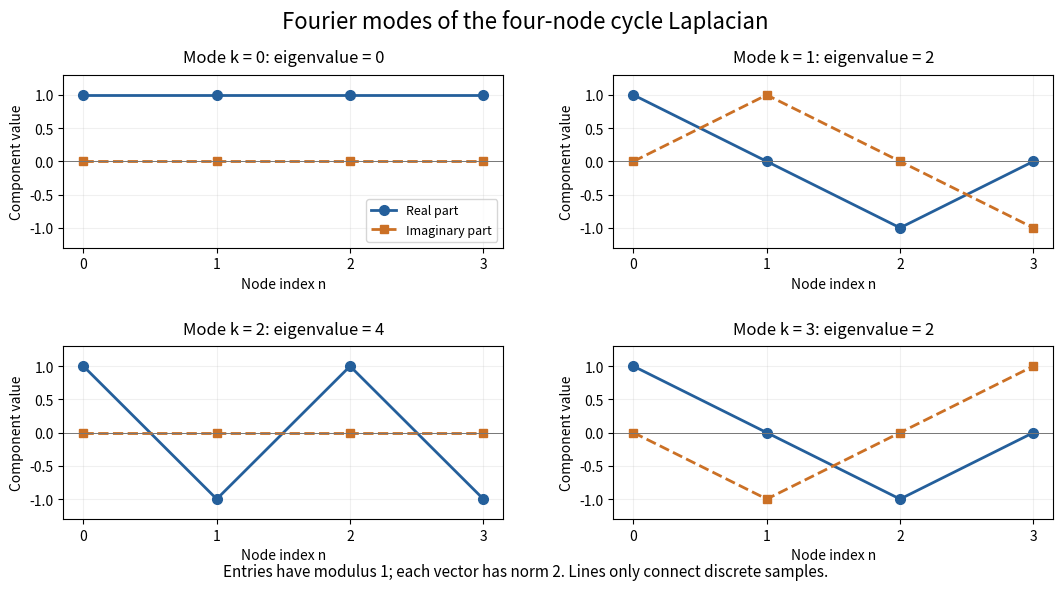

The script that saved this image:
"""Fourier eigenvectors of the four-node cycle; write the PNG in the CWD."""

from pathlib import Path

import matplotlib
matplotlib.use("Agg")
import matplotlib.pyplot as plt
import numpy as np


def main():
    nodes = np.arange(4)
    column = np.array([2.0, -1.0, 0.0, -1.0])
    laplacian = column[(nodes[:, None] - nodes[None, :]) % 4]
    eigenvalues = np.fft.fft(column)
    modes = np.exp(2j * np.pi * nodes[:, None] * nodes[None, :] / 4)
    assert np.allclose(laplacian @ modes, modes * eigenvalues)
    assert np.allclose(modes.conj().T @ modes, 4 * np.eye(4))
    assert np.allclose(eigenvalues, [0, 2, 4, 2])

    fig, axes = plt.subplots(2, 2, figsize=(11, 6), dpi=110)
    fig.patch.set_facecolor("white")
    for k, ax in enumerate(axes.flat):
        real = np.round(modes[:, k].real, 12)
        imag = np.round(modes[:, k].imag, 12)
        ax.plot(nodes, real, "o-", color="#245f9b", lw=2,
                markersize=7, label="Real part")
        ax.plot(nodes, imag, "s--", color="#cb7025", lw=2,
                markersize=6, label="Imaginary part")
        ax.axhline(0, color="#777777", lw=0.7)
        ax.set_title(f"Mode k = {k}: eigenvalue = {eigenvalues[k].real:g}",
                     fontsize=12, pad=9)
        ax.set_xticks(nodes)
        ax.set_ylim(-1.3, 1.3)
        ax.set_xlabel("Node index n")
        ax.set_ylabel("Component value")
        ax.grid(alpha=0.18)
    axes[0, 0].legend(loc="lower right", fontsize=9)
    fig.suptitle("Fourier modes of the four-node cycle Laplacian", fontsize=16)
    fig.text(0.5, 0.035,
             "Entries have modulus 1; each vector has norm 2. "
             "Lines only connect discrete samples.",
             ha="center", fontsize=11)
    fig.subplots_adjust(left=0.08, right=0.98, bottom=0.13,
                        top=0.87, hspace=0.57, wspace=0.25)
    fig.savefig(Path.cwd() / "circulant-fourier-modes.png",
                facecolor="white", transparent=False)
    plt.close(fig)


if __name__ == "__main__":
    main()
